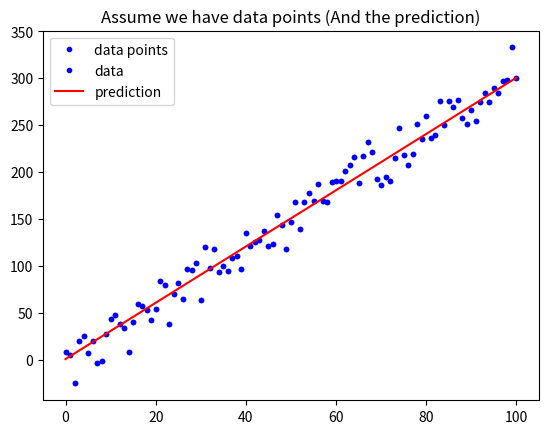

Recreate this plot in Python.
# %% [markdown]
# 
# # Section 1 統計指標實作範例
# ## 常見於迴歸問題的評估指標
# * Mean Absolute Error (MAE)
# * Mean Squared Error (MSE)
# 
# ## 常見於分類問題的指標
# * Binary Cross Entropy (CE)
# 
# ##### 後面的課程還會有更詳細的說明

# %%
import numpy as np
import matplotlib.pyplot as plt

# %%
w = 3
b = 0.5

x_lin = np.linspace(0, 100, 101)

y = (x_lin + np.random.randn(101) * 5) * w + b

plt.plot(x_lin, y, 'b.', label = 'data points')
plt.title("Assume we have data points")
plt.legend(loc = 2)
plt.show()

# %%
y_hat = x_lin * w + b
plt.plot(x_lin, y, 'b.', label = 'data')
plt.plot(x_lin, y_hat, 'r-', label = 'prediction')
plt.title("Assume we have data points (And the prediction)")
plt.legend(loc = 2)
plt.show()

# %%
def mean_absolute_error(y, yp):
    """
    計算 MAE
    Args:
        - y: 實際值
        - yp: 預測值
    Return:
        - mae: MAE
    """
    mae = MAE = sum(abs(y - yp)) / len(y)
    return mae

MAE = mean_absolute_error(y, y_hat)
print("The Mean absolute error is %.3f" % (MAE))

# %% [markdown]
# ## 練習時間
# #### 請寫一個函式用來計算 Mean Square Error
# $ MSE = \frac{1}{n}\sum_{i=1}^{n}{(Y_i - \hat{Y}_i)^2} $
# 
# ### Hint: [如何取平方](https://googoodesign.gitbooks.io/-ezpython/unit-1.html)
